Run: headless pygame with SDL's dummy video driver; simulated clock (each Clock.tick advances the game by its frame time, no real sleeping); random seed 0; keys injected as events and as key.get_pressed() state; no mouse input.
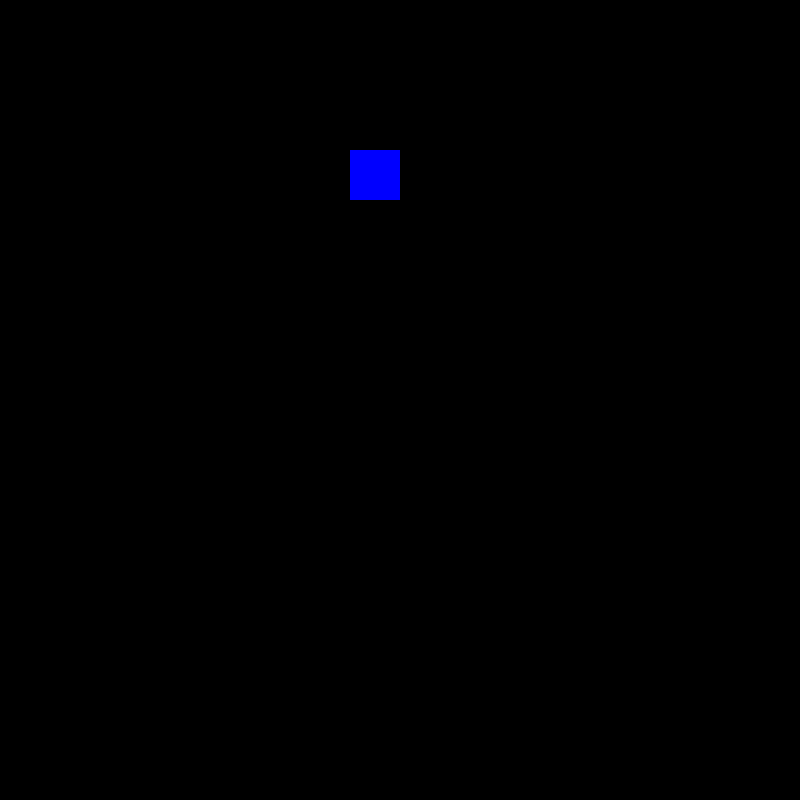
Frame 1 of 4 · flips 1–60 · no input
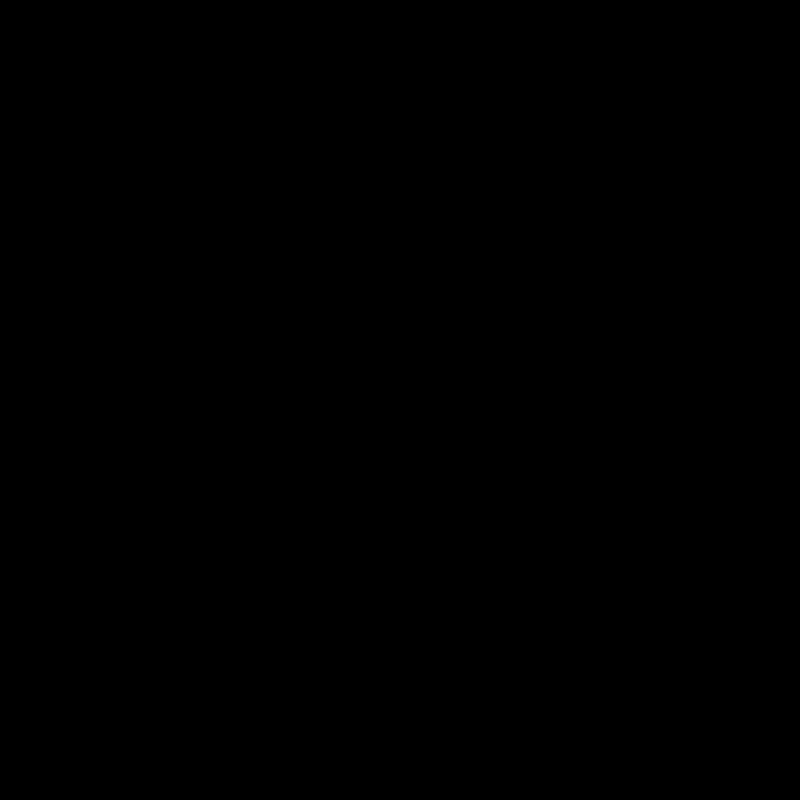
Frame 2 of 4 · flips 61–180 · tapped SPACE, RETURN · held RIGHT (→), D
Frame 3 of 4 · flips 181–300 · held DOWN (↓), S · screen unchanged from frame 2, image omitted
Frame 4 of 4 · flips 301–420 · held LEFT (←), A, UP (↑), W · screen unchanged from frame 3, image omitted

The pygame program that drew these frames:

import pygame
import random

pygame.init()

SIZE = (800,800)
BLACK = [0,0,0]
WHITE = [255,255,255]
GREEN = [0,255,0]
BLUE = [0,0,255]

# Used to manage how fast the screen updates
clock = pygame.time.Clock()

screen = pygame.display.set_mode(SIZE)
pygame.display.set_caption("head Carlos")

positions = []
food_list = pygame.sprite.Group()
tail_list = pygame.sprite.Group()
all_sprites_list = pygame.sprite.Group()

spaceBetweenCells = 10

DIMENSION_CELL = 50
STEP = DIMENSION_CELL
direction = None

class Cell(pygame.sprite.Sprite):

	def __init__(self, x, y, largeur = DIMENSION_CELL):
		super(Cell, self).__init__()
		self.largeur = largeur
		self.image = pygame.Surface([largeur, largeur])
		self.image.fill(BLUE)
		self.rect = self.image.get_rect()
		self.rect.x = x
		self.rect.y = y

class Snake (object):

	def __init__(self, startX = 150, startY= 150):
		self.coord = []
		self.sprite_snake_list = pygame.sprite.Group()
		self.startX = startX
		self.startY = startY
		self.head = Cell(self.startX, self.startY)
		self.coord.append(head)
		self.sprite_snake_list.add(head)
		all_sprites_list.add(head)
		self.direction = None
		self.step = DIMENSION_CELL
		self.spaceBetweenCells = 10
	
	def createTail(self):
		tmp = self.startX
		for i in range (0,4):
			cell = Cell(tmp- DIMENSION_CELL - self.spaceBetweenCells, startY)
			tmp = tmp - DIMENSION_CELL - self.spaceBetweenCells
			snake.append(cell)
		all_sprites_list.add(cell)


	def update(self):
		pass

class Food(pygame.sprite.Sprite):

	def __init__(self, largeur = 30):
		super(Food, self).__init__()
		self.largeur = largeur
		self.image = pygame.Surface([largeur,largeur])
		self.image.fill(GREEN)
		self.rect = self.image.get_rect()
		self.score = 0

done = False

snake = []
startX =350
startY = 150

head = Cell(startX,startY)
snake.append(head)
all_sprites_list.add(head)

#creation du corps du serpent
for i in range (0,4):
	cell = Cell(startX- DIMENSION_CELL - spaceBetweenCells, startY)
	startX = startX - DIMENSION_CELL - spaceBetweenCells
	snake.append(cell)
	all_sprites_list.add(cell)

def update():
# update previous positions
    for i in range(len(snake)-1,0,-1):
        #print "self.x[" + str(i) + "] = self.x[" + str(i-1) + "]"
        snake[i].rect.x = snake[i-1].rect.x
        snake[i].rect.y = snake[i-1].rect.y
        
    # update position of head of snake
    if direction == "left":
        snake[0].rect.x = snake[0].rect.x - STEP - spaceBetweenCells
    if direction == "right":
        snake[0].rect.x = snake[0].rect.x + STEP + spaceBetweenCells
    if direction == "down":
        snake[0].rect.y = snake[0].rect.y + STEP + spaceBetweenCells
    if direction == "up":
        snake[0].rect.y = snake[0].rect.y - STEP - spaceBetweenCells
    
while not done:
	for event in pygame.event.get():
		if event.type == pygame.QUIT:
			done = True

	keys = pygame.key.get_pressed()
	if keys[pygame.K_ESCAPE]:
		done = True
	elif keys[pygame.K_LEFT] and direction != "right":
		direction = "left"
	elif keys[pygame.K_RIGHT] and direction != "left":
		direction = "right"
	elif keys[pygame.K_UP] and direction != "down":
		direction = "up"
	elif keys[pygame.K_DOWN] and direction != "up":
		direction = "down"

	update()

	screen.fill(BLACK)
	all_sprites_list.draw(screen)

	#pygame.display.update()
	pygame.display.flip()

	# Limit to 60 frames per second
	clock.tick(10)


	#print snake[0].rect.x
	#print snake[0].rect.y

pygame.quit()
